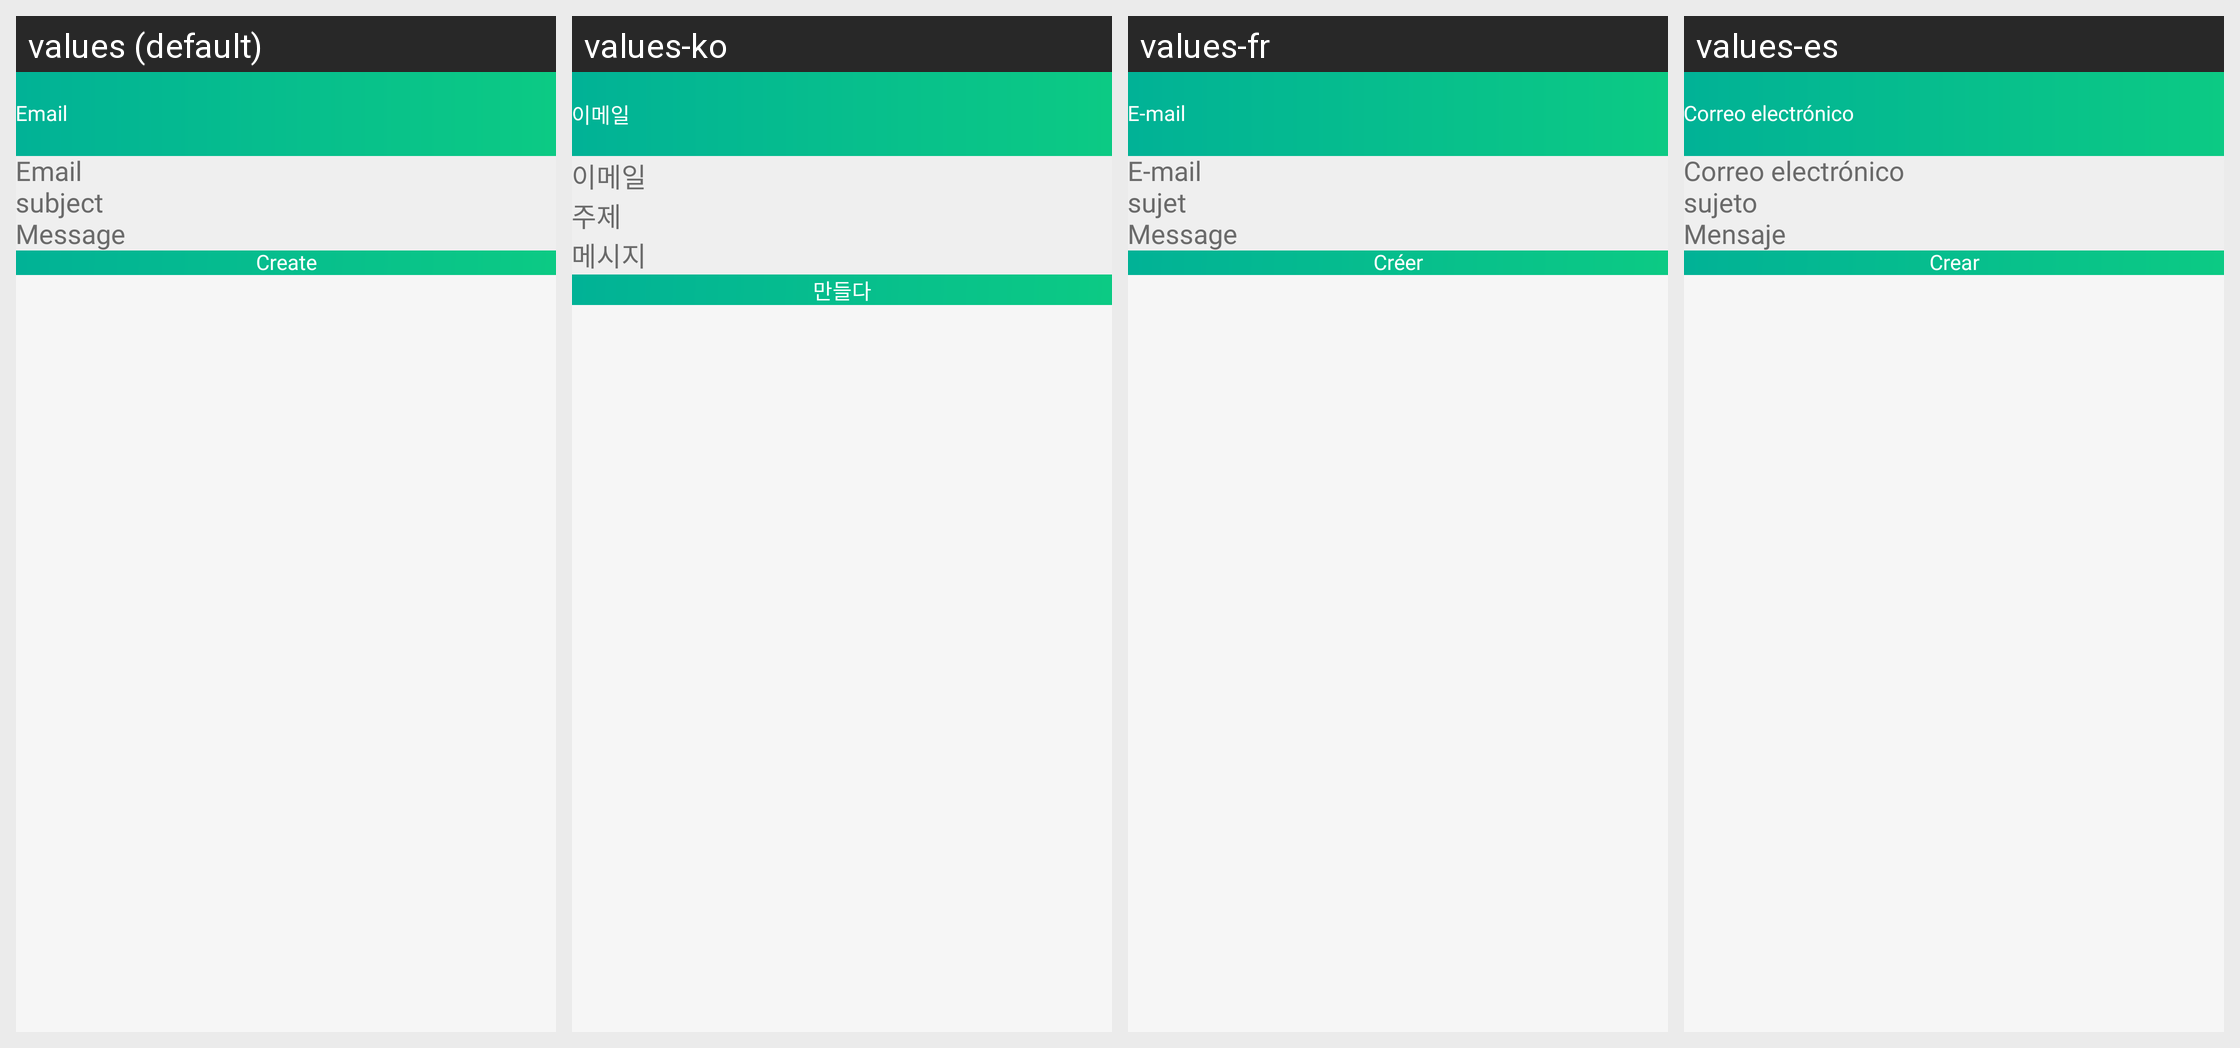

The Android screen above is rendered under several locales of the same app. Produce the string resources it draws, with the default and per-locale values.
Android screen res/layout/activity_create_email_code.xml rendered under 4 locales, left to right: values (default), values-ko, values-fr, values-es. Device: Nexus 5 (rendered at 1080×1920; each locale shown at half size, 540×960, under a caption strip naming it); theme GreenTheme.
Other locales in the repository, not shown: values-de, values-it, values-pt.
Strings drawn on this screen, with the default value and each locale's value (text and hints the layout hard-codes, and strings that could not be matched under every locale, appear in the picture but are not listed):

newEmail
  values: Email
  values-ko: 이메일
  values-fr: E-mail
  values-es: Correo electrónico

subject
  values: subject
  values-ko: 주제
  values-fr: sujet
  values-es: sujeto

message
  values: Message
  values-ko: 메시지
  values-fr: Message
  values-es: Mensaje

create
  values: Create
  values-ko: 만들다
  values-fr: Créer
  values-es: Crear
